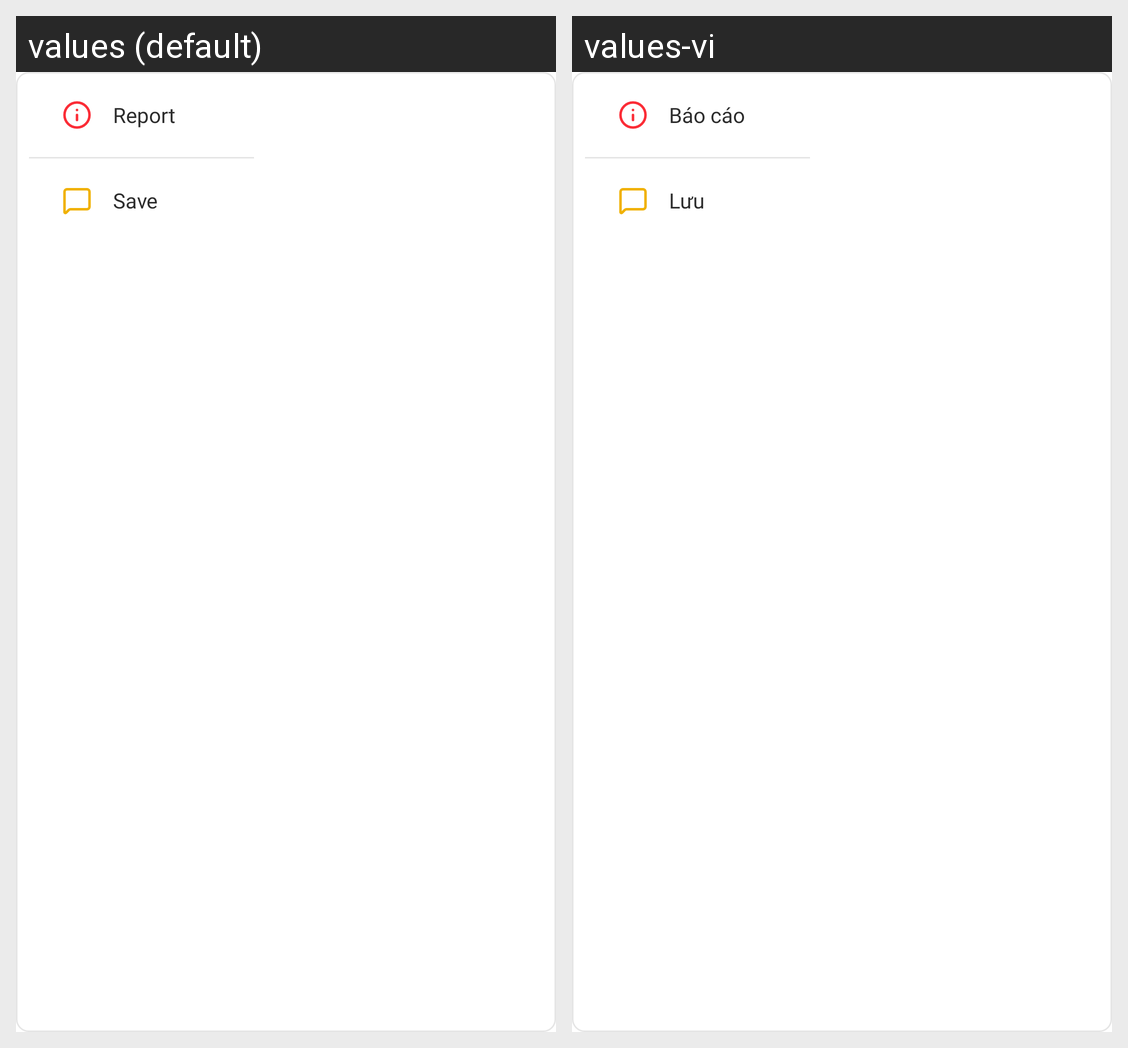

The same Android screen rendered under two of its app's locales, left to right. List the strings drawn on it with the default value and each locale's translation.
Android screen res/layout/popup_post_menu.xml rendered under 2 locales, left to right: values (default), values-vi. Device: Nexus 5 (rendered at 1080×1920; each locale shown at half size, 540×960, under a caption strip naming it); theme Theme.Forumus.
Strings drawn on this screen, with the default value and each locale's value (text and hints the layout hard-codes, and strings that could not be matched under every locale, appear in the picture but are not listed):

report
  values: Report
  values-vi: Báo cáo

save
  values: Save
  values-vi: Lưu
